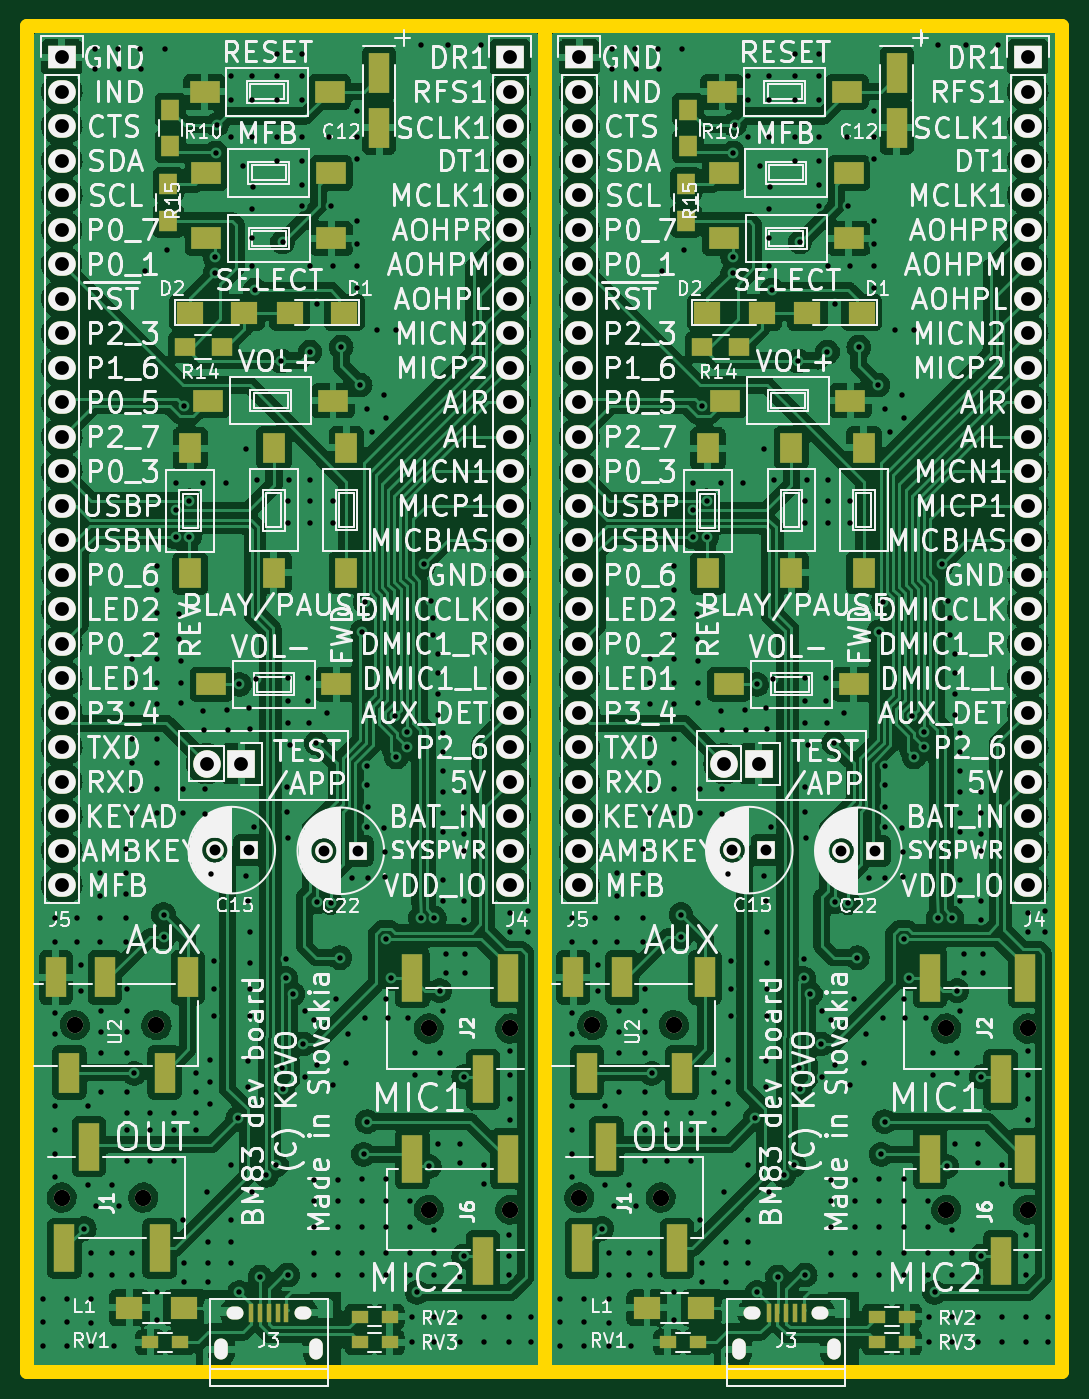
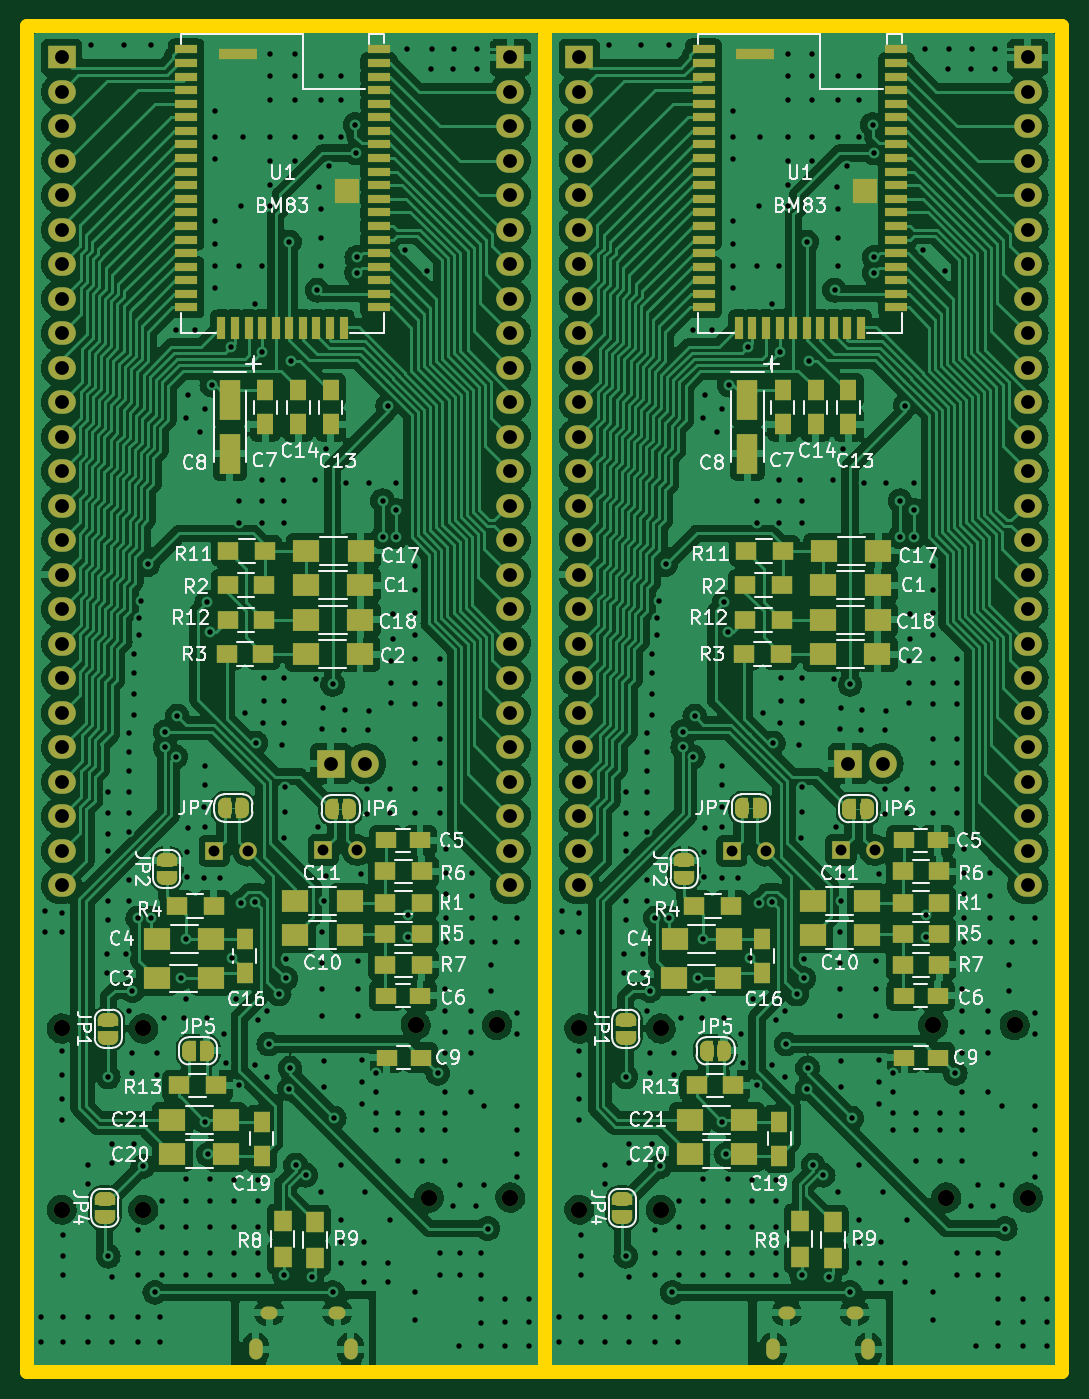
Circuit board: 10 layer files. Board 76.2 x 99.1 mm.
- bottom_copper: BM83_breadboard_adapter_panel-B_Cu.gbr (602197 bytes)
- bottom_mask: BM83_breadboard_adapter_panel-B_Mask.gbr (14946 bytes)
- paste: BM83_breadboard_adapter_panel-B_Paste.gbr (8085 bytes)
- bottom_silk: BM83_breadboard_adapter_panel-B_Silkscreen.gbr (82136 bytes)
- outline: BM83_breadboard_adapter_panel-Edge_Cuts.gbr (970 bytes)
- top_copper: BM83_breadboard_adapter_panel-F_Cu.gbr (572756 bytes)
- top_mask: BM83_breadboard_adapter_panel-F_Mask.gbr (8772 bytes)
- paste: BM83_breadboard_adapter_panel-F_Paste.gbr (4680 bytes)
- top_silk: BM83_breadboard_adapter_panel-F_Silkscreen.gbr (207710 bytes)
- drill: BM83_breadboard_adapter_panel.drl (16172 bytes)

=== bottom_copper: BM83_breadboard_adapter_panel-B_Cu.gbr (602197 bytes, source omitted) ===
=== bottom_mask: BM83_breadboard_adapter_panel-B_Mask.gbr (14946 bytes, source omitted) ===
=== paste: BM83_breadboard_adapter_panel-B_Paste.gbr (8085 bytes, source omitted) ===
=== bottom_silk: BM83_breadboard_adapter_panel-B_Silkscreen.gbr (82136 bytes, source omitted) ===
=== outline: BM83_breadboard_adapter_panel-Edge_Cuts.gbr ===
%TF.GenerationSoftware,KiCad,Pcbnew,6.0.10-86aedd382b~118~ubuntu22.04.1*%
%TF.CreationDate,2022-12-28T16:13:35+01:00*%
%TF.ProjectId,BM83_breadboard_adapter_panel,424d3833-5f62-4726-9561-64626f617264,rev?*%
%TF.SameCoordinates,Original*%
%TF.FileFunction,Profile,NP*%
%FSLAX46Y46*%
G04 Gerber Fmt 4.6, Leading zero omitted, Abs format (unit mm)*
G04 Created by KiCad (PCBNEW 6.0.10-86aedd382b~118~ubuntu22.04.1) date 2022-12-28 16:13:35*
%MOMM*%
%LPD*%
G01*
G04 APERTURE LIST*
%TA.AperFunction,Profile*%
%ADD10C,1.000000*%
%TD*%
G04 APERTURE END LIST*
D10*
X230682800Y-83743800D02*
X230682800Y-182803800D01*
X192582800Y-83743800D02*
X192582800Y-182803800D01*
X192582800Y-83743800D02*
X230682800Y-83743800D01*
X192582800Y-182803800D02*
X230682800Y-182803800D01*
X154482800Y-83743800D02*
X192582800Y-83743800D01*
X154482800Y-182803800D02*
X192582800Y-182803800D01*
X192582800Y-83743800D02*
X192582800Y-182803800D01*
X154482800Y-83743800D02*
X154482800Y-182803800D01*
M02*

=== top_copper: BM83_breadboard_adapter_panel-F_Cu.gbr (572756 bytes, source omitted) ===
=== top_mask: BM83_breadboard_adapter_panel-F_Mask.gbr (8772 bytes, source omitted) ===
=== paste: BM83_breadboard_adapter_panel-F_Paste.gbr ===
%TF.GenerationSoftware,KiCad,Pcbnew,6.0.10-86aedd382b~118~ubuntu22.04.1*%
%TF.CreationDate,2022-12-28T16:13:35+01:00*%
%TF.ProjectId,BM83_breadboard_adapter_panel,424d3833-5f62-4726-9561-64626f617264,rev?*%
%TF.SameCoordinates,Original*%
%TF.FileFunction,Paste,Top*%
%TF.FilePolarity,Positive*%
%FSLAX46Y46*%
G04 Gerber Fmt 4.6, Leading zero omitted, Abs format (unit mm)*
G04 Created by KiCad (PCBNEW 6.0.10-86aedd382b~118~ubuntu22.04.1) date 2022-12-28 16:13:35*
%MOMM*%
%LPD*%
G01*
G04 APERTURE LIST*
%ADD10R,2.000000X1.700000*%
%ADD11R,1.500000X3.500000*%
%ADD12R,1.500000X1.300000*%
%ADD13R,1.300000X1.500000*%
%ADD14R,2.180000X1.600000*%
%ADD15R,1.600000X2.180000*%
%ADD16R,1.500000X3.000000*%
%ADD17R,1.200000X0.900000*%
%ADD18R,0.400000X1.350000*%
%ADD19R,1.501140X2.999740*%
G04 APERTURE END LIST*
D10*
%TO.C,D1*%
X215918800Y-104825800D03*
X211918800Y-104825800D03*
%TD*%
D11*
%TO.C,J2*%
X227942800Y-153780800D03*
X220942800Y-153780800D03*
X226142800Y-161280800D03*
%TD*%
D12*
%TO.C,R14*%
X204186800Y-107365800D03*
X206886800Y-107365800D03*
%TD*%
D13*
%TO.C,R10*%
X203123800Y-92586800D03*
X203123800Y-89886800D03*
%TD*%
D14*
%TO.C,SW7*%
X205760370Y-99362480D03*
X214965230Y-99367120D03*
%TD*%
D15*
%TO.C,SW6*%
X210746120Y-114764870D03*
X210741480Y-123969730D03*
%TD*%
D14*
%TO.C,SW8*%
X214965230Y-94541120D03*
X205760370Y-94536480D03*
%TD*%
D16*
%TO.C,U2*%
X202690800Y-160776800D03*
X195690800Y-160776800D03*
X194690800Y-153776800D03*
X198290800Y-153776800D03*
X204390800Y-153776800D03*
%TD*%
D10*
%TO.C,L1*%
X200107800Y-178104800D03*
X204107800Y-178104800D03*
%TD*%
D17*
%TO.C,RV3*%
X217052800Y-180644800D03*
X219252800Y-180644800D03*
%TD*%
D14*
%TO.C,SW1*%
X206141370Y-132191980D03*
X215346230Y-132196620D03*
%TD*%
D11*
%TO.C,J6*%
X227942800Y-167115800D03*
X220942800Y-167115800D03*
X226142800Y-174615800D03*
%TD*%
D10*
%TO.C,D2*%
X204552800Y-104825800D03*
X208552800Y-104825800D03*
%TD*%
D18*
%TO.C,J3*%
X209061900Y-178447260D03*
X209711900Y-178447260D03*
X210361900Y-178447260D03*
X211011900Y-178447260D03*
X211661900Y-178447260D03*
%TD*%
D14*
%TO.C,SW9*%
X205633370Y-88567480D03*
X214838230Y-88572120D03*
%TD*%
D15*
%TO.C,SW3*%
X204579660Y-124033230D03*
X204584300Y-114828370D03*
%TD*%
D19*
%TO.C,C12*%
X218490800Y-87205820D03*
X218490800Y-91203780D03*
%TD*%
D11*
%TO.C,J1*%
X195322800Y-173726800D03*
X202322800Y-173726800D03*
X197122800Y-166226800D03*
%TD*%
D17*
%TO.C,RV2*%
X217052800Y-178739800D03*
X219252800Y-178739800D03*
%TD*%
%TO.C,RV1*%
X203842800Y-180644800D03*
X201642800Y-180644800D03*
%TD*%
D15*
%TO.C,SW4*%
X216075480Y-123969730D03*
X216080120Y-114764870D03*
%TD*%
D14*
%TO.C,SW2*%
X205887370Y-111300480D03*
X215092230Y-111305120D03*
%TD*%
D13*
%TO.C,R15*%
X202971400Y-95373200D03*
X202971400Y-98073200D03*
%TD*%
D15*
%TO.C,SW4*%
X177975480Y-123969730D03*
X177980120Y-114764870D03*
%TD*%
D14*
%TO.C,SW8*%
X176865230Y-94541120D03*
X167660370Y-94536480D03*
%TD*%
D16*
%TO.C,U2*%
X164590800Y-160776800D03*
X157590800Y-160776800D03*
X156590800Y-153776800D03*
X160190800Y-153776800D03*
X166290800Y-153776800D03*
%TD*%
D10*
%TO.C,L1*%
X162007800Y-178104800D03*
X166007800Y-178104800D03*
%TD*%
D17*
%TO.C,RV3*%
X178952800Y-180644800D03*
X181152800Y-180644800D03*
%TD*%
D14*
%TO.C,SW1*%
X168041370Y-132191980D03*
X177246230Y-132196620D03*
%TD*%
D11*
%TO.C,J6*%
X189842800Y-167115800D03*
X182842800Y-167115800D03*
X188042800Y-174615800D03*
%TD*%
D10*
%TO.C,D2*%
X166452800Y-104825800D03*
X170452800Y-104825800D03*
%TD*%
D18*
%TO.C,J3*%
X170961900Y-178447260D03*
X171611900Y-178447260D03*
X172261900Y-178447260D03*
X172911900Y-178447260D03*
X173561900Y-178447260D03*
%TD*%
D14*
%TO.C,SW9*%
X167533370Y-88567480D03*
X176738230Y-88572120D03*
%TD*%
D15*
%TO.C,SW3*%
X166479660Y-124033230D03*
X166484300Y-114828370D03*
%TD*%
D19*
%TO.C,C12*%
X180390800Y-87205820D03*
X180390800Y-91203780D03*
%TD*%
D11*
%TO.C,J1*%
X157222800Y-173726800D03*
X164222800Y-173726800D03*
X159022800Y-166226800D03*
%TD*%
D17*
%TO.C,RV2*%
X178952800Y-178739800D03*
X181152800Y-178739800D03*
%TD*%
%TO.C,RV1*%
X165742800Y-180644800D03*
X163542800Y-180644800D03*
%TD*%
D14*
%TO.C,SW2*%
X167787370Y-111300480D03*
X176992230Y-111305120D03*
%TD*%
D13*
%TO.C,R15*%
X164871400Y-95373200D03*
X164871400Y-98073200D03*
%TD*%
D14*
%TO.C,SW7*%
X167660370Y-99362480D03*
X176865230Y-99367120D03*
%TD*%
D13*
%TO.C,R10*%
X165023800Y-92586800D03*
X165023800Y-89886800D03*
%TD*%
D15*
%TO.C,SW6*%
X172646120Y-114764870D03*
X172641480Y-123969730D03*
%TD*%
D10*
%TO.C,D1*%
X177818800Y-104825800D03*
X173818800Y-104825800D03*
%TD*%
D11*
%TO.C,J2*%
X189842800Y-153780800D03*
X182842800Y-153780800D03*
X188042800Y-161280800D03*
%TD*%
D12*
%TO.C,R14*%
X166086800Y-107365800D03*
X168786800Y-107365800D03*
%TD*%
M02*

=== top_silk: BM83_breadboard_adapter_panel-F_Silkscreen.gbr (207710 bytes, source omitted) ===
=== drill: BM83_breadboard_adapter_panel.drl (16172 bytes, source omitted) ===
